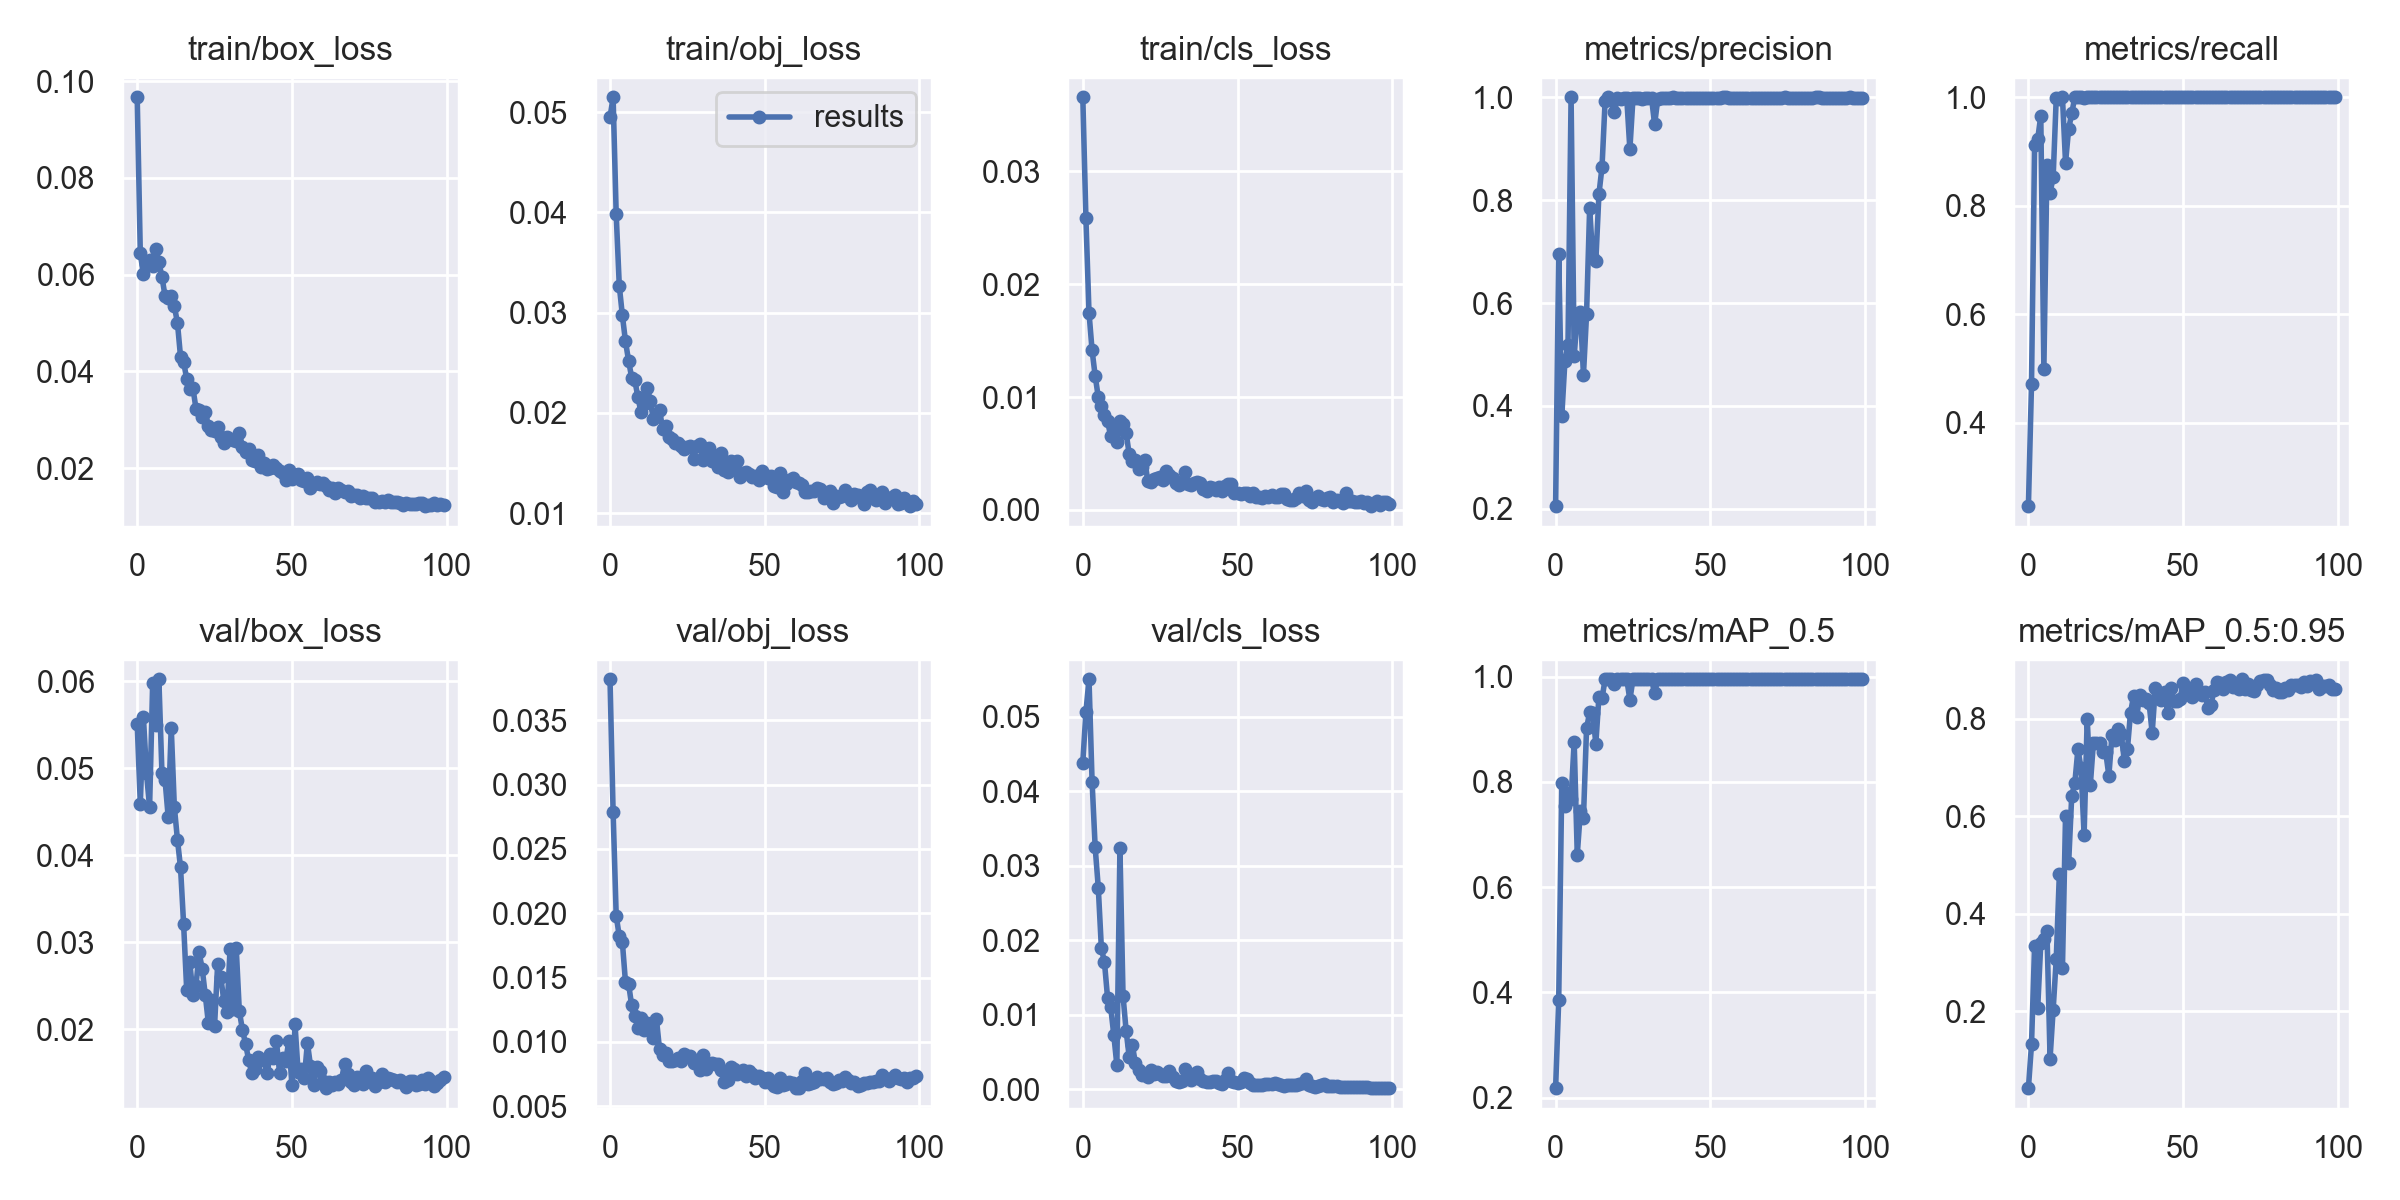

The table this chart was drawn from, first rows:
epoch, train/box_loss, train/obj_loss, train/cls_loss, metrics/precision, metrics/recall, metrics/mAP_0.5, metrics/mAP_0.5:0.95, val/box_loss, val/obj_loss, val/cls_loss, x/lr0, x/lr1, x/lr2
0, 0.0967, 0.04949, 0.03656, 0.2053, 0.2461, 0.2181, 0.04205, 0.05509, 0.03821, 0.04385, 0.00085, 0.00085, 0.09235
1, 0.0644, 0.0515, 0.02586, 0.6949, 0.4706, 0.3849, 0.1316, 0.04595, 0.02788, 0.05058, 0.00171, 0.00171, 0.08461
2, 0.06009, 0.03982, 0.01749, 0.3805, 0.9118, 0.7972, 0.334, 0.0559, 0.01981, 0.05501, 0.002568, 0.002568, 0.07687
3, 0.06226, 0.03268, 0.01414, 0.4864, 0.9226, 0.7534, 0.2061, 0.04946, 0.01819, 0.04126, 0.003423, 0.003423, 0.06912
4, 0.06295, 0.02972, 0.01187, 0.5182, 0.9659, 0.7786, 0.3393, 0.04552, 0.01774, 0.03245, 0.004275, 0.004275, 0.06137
5, 0.06169, 0.02714, 0.009996, 1, 0.4998, 0.7684, 0.3478, 0.05982, 0.01463, 0.02708, 0.005122, 0.005122, 0.05362
6, 0.06537, 0.02522, 0.009203, 0.4962, 0.8753, 0.8759, 0.3635, 0.05502, 0.01452, 0.01895, 0.005962, 0.005962, 0.04586
7, 0.0626, 0.02353, 0.00845, 0.5779, 0.8235, 0.6619, 0.1029, 0.06023, 0.01283, 0.01706, 0.006796, 0.006796, 0.0381
8, 0.05954, 0.02329, 0.00792, 0.582, 0.8529, 0.7441, 0.2034, 0.04942, 0.01199, 0.01229, 0.007621, 0.007621, 0.03032
9, 0.05558, 0.02159, 0.006513, 0.4607, 0.9993, 0.7317, 0.3069, 0.04864, 0.0111, 0.01108, 0.008436, 0.008436, 0.02254
10, 0.05516, 0.02008, 0.007075, 0.578, 0.9968, 0.9016, 0.4812, 0.04446, 0.01182, 0.007368, 0.009242, 0.009242, 0.01474
11, 0.05566, 0.02085, 0.006066, 0.7843, 0.9998, 0.9323, 0.2876, 0.05469, 0.01089, 0.003287, 0.009734, 0.009734, 0.009734
12, 0.05347, 0.02253, 0.007911, 0.6875, 0.8797, 0.9306, 0.601, 0.04559, 0.01149, 0.03234, 0.009734, 0.009734, 0.009734
13, 0.05007, 0.02124, 0.007619, 0.6817, 0.9412, 0.8727, 0.503, 0.04181, 0.01101, 0.01256, 0.009684, 0.009684, 0.009684
14, 0.04302, 0.01937, 0.006831, 0.8116, 0.9706, 0.9619, 0.6418, 0.03861, 0.01027, 0.007879, 0.00963, 0.00963, 0.00963
15, 0.04196, 0.01976, 0.004916, 0.8646, 1, 0.9587, 0.6679, 0.03207, 0.01176, 0.004326, 0.009572, 0.009572, 0.009572
16, 0.03842, 0.02028, 0.004375, 0.993, 1, 0.995, 0.7372, 0.0245, 0.009432, 0.006016, 0.00951, 0.00951, 0.00951
17, 0.03627, 0.01844, 0.004442, 0.9998, 1, 0.995, 0.6988, 0.0277, 0.008981, 0.003487, 0.009443, 0.009443, 0.009443
18, 0.03658, 0.01869, 0.003602, 0.9948, 0.9995, 0.995, 0.5614, 0.02399, 0.009161, 0.002575, 0.009373, 0.009373, 0.009373
19, 0.03226, 0.01757, 0.00384, 0.9709, 1, 0.9869, 0.8002, 0.02501, 0.008486, 0.001987, 0.0093, 0.0093, 0.0093
20, 0.03203, 0.01737, 0.004459, 0.9985, 1, 0.995, 0.6634, 0.02883, 0.008514, 0.002076, 0.009222, 0.009222, 0.009222
21, 0.03065, 0.01699, 0.002563, 0.9969, 1, 0.995, 0.7501, 0.02698, 0.008586, 0.001609, 0.009141, 0.009141, 0.009141
22, 0.03156, 0.017, 0.002501, 0.9984, 1, 0.995, 0.7506, 0.02395, 0.0087, 0.002606, 0.009056, 0.009056, 0.009056
23, 0.02875, 0.01673, 0.002759, 0.9979, 1, 0.995, 0.7499, 0.02072, 0.008521, 0.002084, 0.008967, 0.008967, 0.008967
24, 0.02792, 0.01641, 0.002843, 0.8988, 1, 0.9559, 0.731, 0.02341, 0.00904, 0.002329, 0.008875, 0.008875, 0.008875
25, 0.02756, 0.01657, 0.002926, 0.9978, 1, 0.995, 0.7307, 0.02043, 0.008871, 0.002038, 0.00878, 0.00878, 0.00878
26, 0.02839, 0.01672, 0.002666, 0.9984, 0.9999, 0.995, 0.6829, 0.02753, 0.008904, 0.001741, 0.008682, 0.008682, 0.008682
27, 0.02651, 0.01544, 0.003475, 0.999, 1, 0.995, 0.7655, 0.02602, 0.008332, 0.001773, 0.00858, 0.00858, 0.00858
28, 0.02514, 0.01673, 0.003107, 0.9966, 1, 0.995, 0.7562, 0.02328, 0.008471, 0.002504, 0.008476, 0.008476, 0.008476
29, 0.02636, 0.0169, 0.002864, 0.9988, 1, 0.995, 0.7781, 0.02199, 0.007832, 0.001639, 0.008368, 0.008368, 0.008368
30, 0.02609, 0.01527, 0.002372, 0.9991, 1, 0.995, 0.7694, 0.02918, 0.008992, 0.001192, 0.008258, 0.008258, 0.008258
31, 0.02577, 0.01643, 0.002227, 0.9989, 1, 0.995, 0.7127, 0.0224, 0.007879, 0.001045, 0.008145, 0.008145, 0.008145
32, 0.02555, 0.01654, 0.002396, 0.9471, 1, 0.9683, 0.7377, 0.02934, 0.008304, 0.001164, 0.008029, 0.008029, 0.008029
33, 0.02726, 0.01521, 0.003406, 0.9961, 1, 0.995, 0.8123, 0.02209, 0.008325, 0.00272, 0.007911, 0.007911, 0.007911
34, 0.0244, 0.01566, 0.002331, 0.998, 1, 0.995, 0.8466, 0.01996, 0.008282, 0.001908, 0.007791, 0.007791, 0.007791
35, 0.02339, 0.01456, 0.00217, 0.9995, 1, 0.995, 0.8038, 0.01837, 0.008256, 0.001317, 0.007668, 0.007668, 0.007668
36, 0.02398, 0.01601, 0.002377, 0.9987, 1, 0.995, 0.8493, 0.01652, 0.00782, 0.002126, 0.007543, 0.007543, 0.007543
37, 0.02167, 0.01426, 0.00252, 0.999, 1, 0.995, 0.8392, 0.01497, 0.006903, 0.002307, 0.007416, 0.007416, 0.007416
38, 0.02137, 0.01407, 0.002428, 0.9996, 1, 0.995, 0.8406, 0.01542, 0.00701, 0.001403, 0.007287, 0.007287, 0.007287
39, 0.02276, 0.01517, 0.001865, 0.999, 1, 0.995, 0.832, 0.01686, 0.00807, 0.001069, 0.007157, 0.007157, 0.007157
40, 0.02022, 0.01457, 0.001647, 0.9993, 1, 0.995, 0.7708, 0.01645, 0.007848, 0.001035, 0.007024, 0.007024, 0.007024
41, 0.021, 0.01524, 0.001998, 0.9987, 1, 0.995, 0.8624, 0.01651, 0.007465, 0.001016, 0.006891, 0.006891, 0.006891
42, 0.01973, 0.01361, 0.001982, 0.9984, 1, 0.995, 0.8511, 0.01495, 0.007619, 0.001095, 0.006756, 0.006756, 0.006756
43, 0.01992, 0.01399, 0.001809, 0.9982, 1, 0.995, 0.8374, 0.01721, 0.007821, 0.001086, 0.006619, 0.006619, 0.006619
44, 0.02067, 0.01408, 0.001997, 0.9982, 1, 0.995, 0.8557, 0.01666, 0.007349, 0.0009251, 0.006482, 0.006482, 0.006482
45, 0.01992, 0.01389, 0.001674, 0.9994, 1, 0.995, 0.8107, 0.01862, 0.007728, 0.0007919, 0.006343, 0.006343, 0.006343
46, 0.01941, 0.01359, 0.00214, 0.9992, 1, 0.995, 0.8619, 0.01503, 0.007453, 0.00124, 0.006204, 0.006204, 0.006204
47, 0.01889, 0.0137, 0.002303, 0.9981, 1, 0.995, 0.8364, 0.01666, 0.007219, 0.002249, 0.006064, 0.006064, 0.006064
48, 0.01759, 0.0133, 0.002302, 0.9985, 1, 0.995, 0.8368, 0.01637, 0.007347, 0.001098, 0.005923, 0.005923, 0.005923
49, 0.01953, 0.01424, 0.001509, 0.9988, 1, 0.995, 0.8411, 0.01869, 0.007216, 0.0009364, 0.005783, 0.005783, 0.005783
50, 0.01776, 0.01377, 0.001542, 0.9993, 1, 0.995, 0.8721, 0.01359, 0.006854, 0.0008907, 0.005641, 0.005641, 0.005641
51, 0.01839, 0.01351, 0.001421, 0.9992, 1, 0.995, 0.8597, 0.02056, 0.007191, 0.001059, 0.0055, 0.0055, 0.0055
52, 0.01884, 0.01373, 0.00153, 0.998, 1, 0.995, 0.8605, 0.0151, 0.006776, 0.001543, 0.005359, 0.005359, 0.005359
53, 0.01747, 0.01274, 0.001503, 0.9987, 1, 0.995, 0.844, 0.01543, 0.006586, 0.001364, 0.005217, 0.005217, 0.005217
54, 0.01725, 0.01265, 0.001229, 0.9999, 1, 0.995, 0.8712, 0.01439, 0.006488, 0.000876, 0.005077, 0.005077, 0.005077
55, 0.01789, 0.01395, 0.001488, 0.9999, 1, 0.995, 0.8535, 0.01845, 0.007164, 0.0006497, 0.004936, 0.004936, 0.004936
56, 0.01586, 0.01215, 0.001156, 0.9989, 1, 0.995, 0.8489, 0.01582, 0.006642, 0.0005581, 0.004796, 0.004796, 0.004796
57, 0.01677, 0.01294, 0.001164, 0.9987, 1, 0.995, 0.8539, 0.01362, 0.006697, 0.0005717, 0.004657, 0.004657, 0.004657
58, 0.01705, 0.01327, 0.001045, 0.999, 1, 0.995, 0.8224, 0.01569, 0.006902, 0.0006238, 0.004518, 0.004518, 0.004518
59, 0.01674, 0.0135, 0.0012, 0.9991, 1, 0.995, 0.8275, 0.01516, 0.006828, 0.0007627, 0.004381, 0.004381, 0.004381
... 40 more rows
